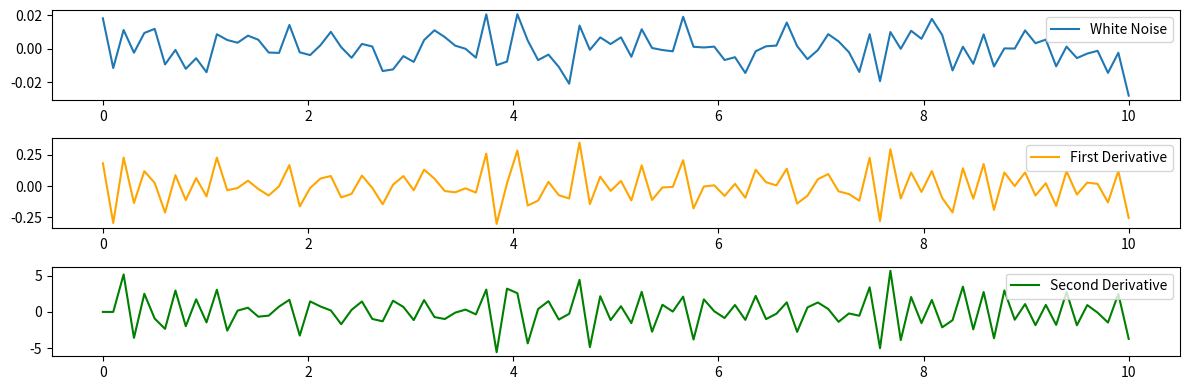
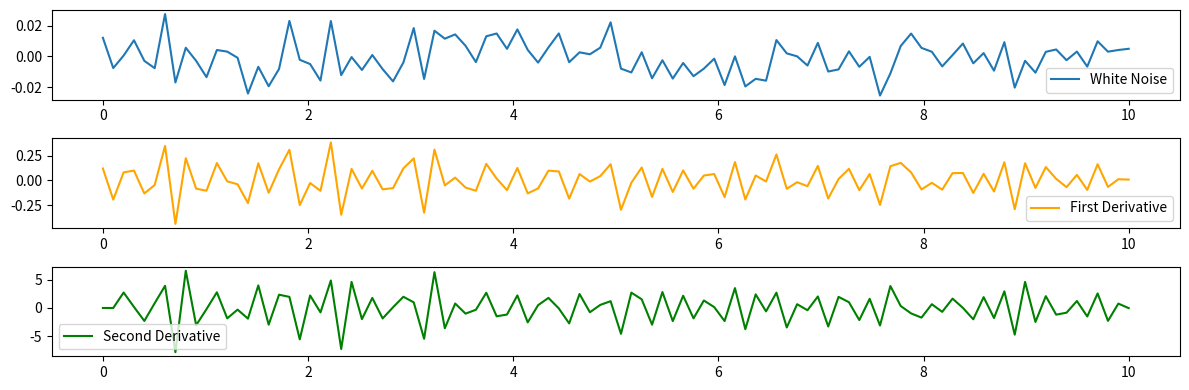
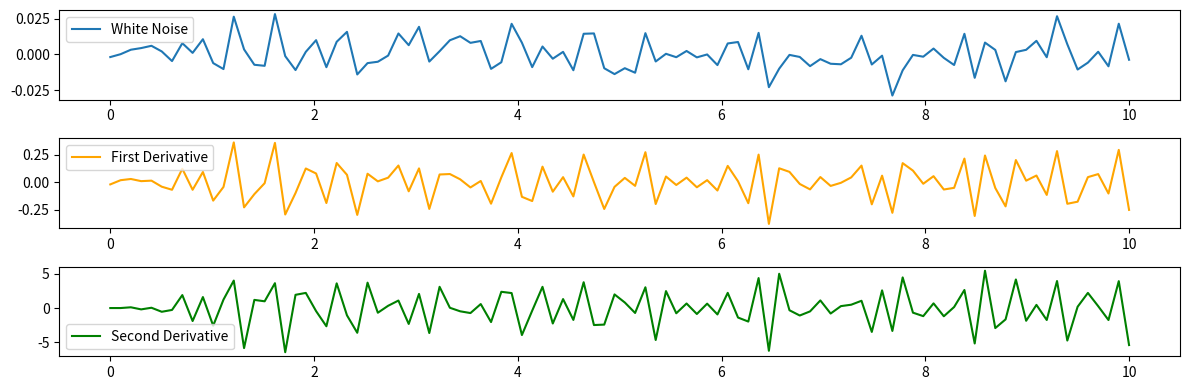

Reproduce these figures in Python, in order. (Note: this script raises an exception after producing the figures.)
import numpy as np
from scipy.integrate import solve_ivp
import matplotlib.pyplot as plt
import math 
from scipy.interpolate import interp1d


# predetermined noise signal


# compute second derivative of noise from previous two signals
def calculate_realtime_acceleration(positions, dt):
    # Initialize an array to hold the acceleration values
    accelerations = np.zeros(len(positions))
    
    # Calculate acceleration using backward difference method
    # for all points except the first two, as they don't have enough previous data
    for i in range(2, len(positions)):
        accelerations[i] = (positions[i] - 2*positions[i-1] + positions[i-2]) / dt**2
    
    # The first two acceleration values can't be calculated using this method
    # because there aren't enough previous points, so they are set to None (or NaN)
    accelerations[0] = 0  # Not enough data to compute acceleration
    accelerations[1] = 0  # Not enough data to compute acceleration
    
    return accelerations

# Parameters
def white_noise_derivative(n_samples=100, tbegin=0, tend=10, dbgfig=0, sigma_o=1.0):
    #n_samples = 1000
    time = np.linspace(tbegin, tend, n_samples)
    dt = time[1] - time[0]  # Time step
    
    # Generate white noise
    white_noise = np.random.normal(0, sigma_o, n_samples)
    
    # Compute the first derivative (approximation)
    first_derivative = np.diff(np.insert(white_noise, 0, 0)) / dt
    
    # Compute the second derivative (approximation)
    # Note: The second derivative will have one less point than the first derivative,
    # because np.diff reduces the length by 1 each time it's applied.
    second_derivative = calculate_realtime_acceleration(white_noise, dt)
    #second_derivative = np.diff(np.insert(first_derivative, 0, 0)) / dt
    
    if dbgfig==1:
        # Plotting
        plt.figure(figsize=(12, 4))
        
        plt.subplot(3, 1, 1)
        plt.plot(time, white_noise, label='White Noise')
        plt.legend()
        
        plt.subplot(3, 1, 2)
        plt.plot(time, first_derivative, label='First Derivative', color='orange')
        plt.legend()
        
        plt.subplot(3, 1, 3)
        plt.plot(time, second_derivative, label='Second Derivative', color='green')
        plt.legend()
        
        plt.tight_layout()
        plt.show()
    return white_noise, first_derivative, second_derivative, time


def wrap_interp_func(time, noise_info):

    wn = noise_info['wn']
    fd = noise_info['fd']
    sd = noise_info['sd']

    # make list of interpolation function from precomuputed noise
    def interp_func(time, white_noise, first_derivative, second_derivative): 
        # Create interpolation functions
        # For white noise, we use the original time array
        interp_wn = interp1d(time, white_noise, kind='linear')
        
        # For the first derivative, we need to exclude the last time point due to np.diff
        interp_fd = interp1d(time, first_derivative, kind='linear')
        
        # For the second derivative, we need to exclude the last two time points
        interp_sd = interp1d(time, second_derivative, kind='linear')
    
        return interp_wn, interp_fd, interp_sd

    #wnt, fdt, sdt = np.zeros(3), np.zeros(3), np.zeros(3)
    wnt, fdt, sdt = [], [], [] 
    for idx in np.arange(len(wn)):
        wn_temp, fd_temp, sd_temp = interp_func(time, wn[idx], fd[idx], sd[idx])
        wnt.append(wn_temp)
        fdt.append(fd_temp)
        sdt.append(sd_temp)


    noise_interp_dict = {'wn' : wnt, 
                        'fd' : fdt, 
                        'sd' : sdt
                        }
    return noise_interp_dict

def parse_noise_interp_dict(at_t, noise_interp_dict):

    
    wn_at_t, fd_at_t, sd_at_t = np.zeros(3), np.zeros(3), np.zeros(3)

    for idx in np.arange(len(noise_interp_dict['wn'])):
        wn_at_t[idx] = noise_interp_dict['wn'][idx](at_t)
        fd_at_t[idx] = noise_interp_dict['fd'][idx](at_t)
        sd_at_t[idx] = noise_interp_dict['sd'][idx](at_t)

    return wn_at_t, fd_at_t, sd_at_t


def interp_noise(t_example, time, interp_wn, interp_fd, interp_sd):
   
    # Example time t for interpolation
    # t_example = 5.5  # You can change this value to any time within the range [0, 10]
    
    # Interpolate values at time t_example
    wn_at_t = interp_wn(t_example)
    fd_at_t = interp_fd(t_example)
    sd_at_t = interp_sd(t_example)
    
    return wn_at_t, fd_at_t, sd_at_t

# wn, fd, sd, time = white_noise_derivative(n_samples=100, tbegin=0, tend=10)
# at_t = 0.5
# wnt, fdt, sdt = interp_noise(at_t, time, wn, fd, sd)

def stack_noise(stack_ndim, n_samples=100, tbegin=0, tend=10, sigma_o=0.01, dbgfig=0):

    wn_ndim, fd_ndim, sd_ndim = np.array([]), np.array([]), np.array([])

    for idx in np.arange(stack_ndim):
        wn, fd, sd, time = white_noise_derivative(n_samples=n_samples, tbegin=tbegin, tend=tend, dbgfig=dbgfig, sigma_o=sigma_o)
        wn_ndim = np.append(wn_ndim, wn)
        fd_ndim = np.append(fd_ndim, fd)
        sd_ndim = np.append(sd_ndim, sd)

    wn_ndim = wn_ndim.reshape(stack_ndim, n_samples)
    fd_ndim = fd_ndim.reshape(stack_ndim, n_samples )
    sd_ndim = sd_ndim.reshape(stack_ndim, n_samples )

    noise_info = {'wn' : wn_ndim, # white noise
                  'fd' : fd_ndim, # first derivative
                  'sd' : sd_ndim, # first derivative
                  'time' : time,
               }
    return noise_info 

def interp_stack_noise(at_t, noise_info):
    wn, fd, sd, time  = noise_info

    wnt, fdt, sdt = np.zeros(3), np.zeros(3), np.zeros(3)

    for idx in np.arange(len(wn)):
        wnt[idx], fdt[idx], sdt[idx] = interp_noise(at_t, time, wn[idx], fd[idx], sd[idx])

    return wnt, fdt, sdt

# def interp_dict_noise_lib(at_t, noise_info):
#     wn  = noise_info['wn']
#     fd = noise_info['fd']
#     sd = noise_info['sd']
#     time  = noise_info['time']
# 
#     wnt, fdt, sdt = np.zeros(3), np.zeros(3), np.zeros(3)
# 
#     for idx in np.arange(len(wn)):
#         wnt[idx], fdt[idx], sdt[idx] = interp_noise(at_t, time, wn[idx], fd[idx], sd[idx])
# 
#     return wnt, fdt, sdt


if __name__ == '__main__':
    stack_ndim = 3 #ndim
    noise_info =  stack_noise(stack_ndim, n_samples=100, tbegin=0, tend=10, dbgfig=1)
    
    interp_stack_noise(5, noise_info)
    #quantize_stack_noise(5, noise_info)